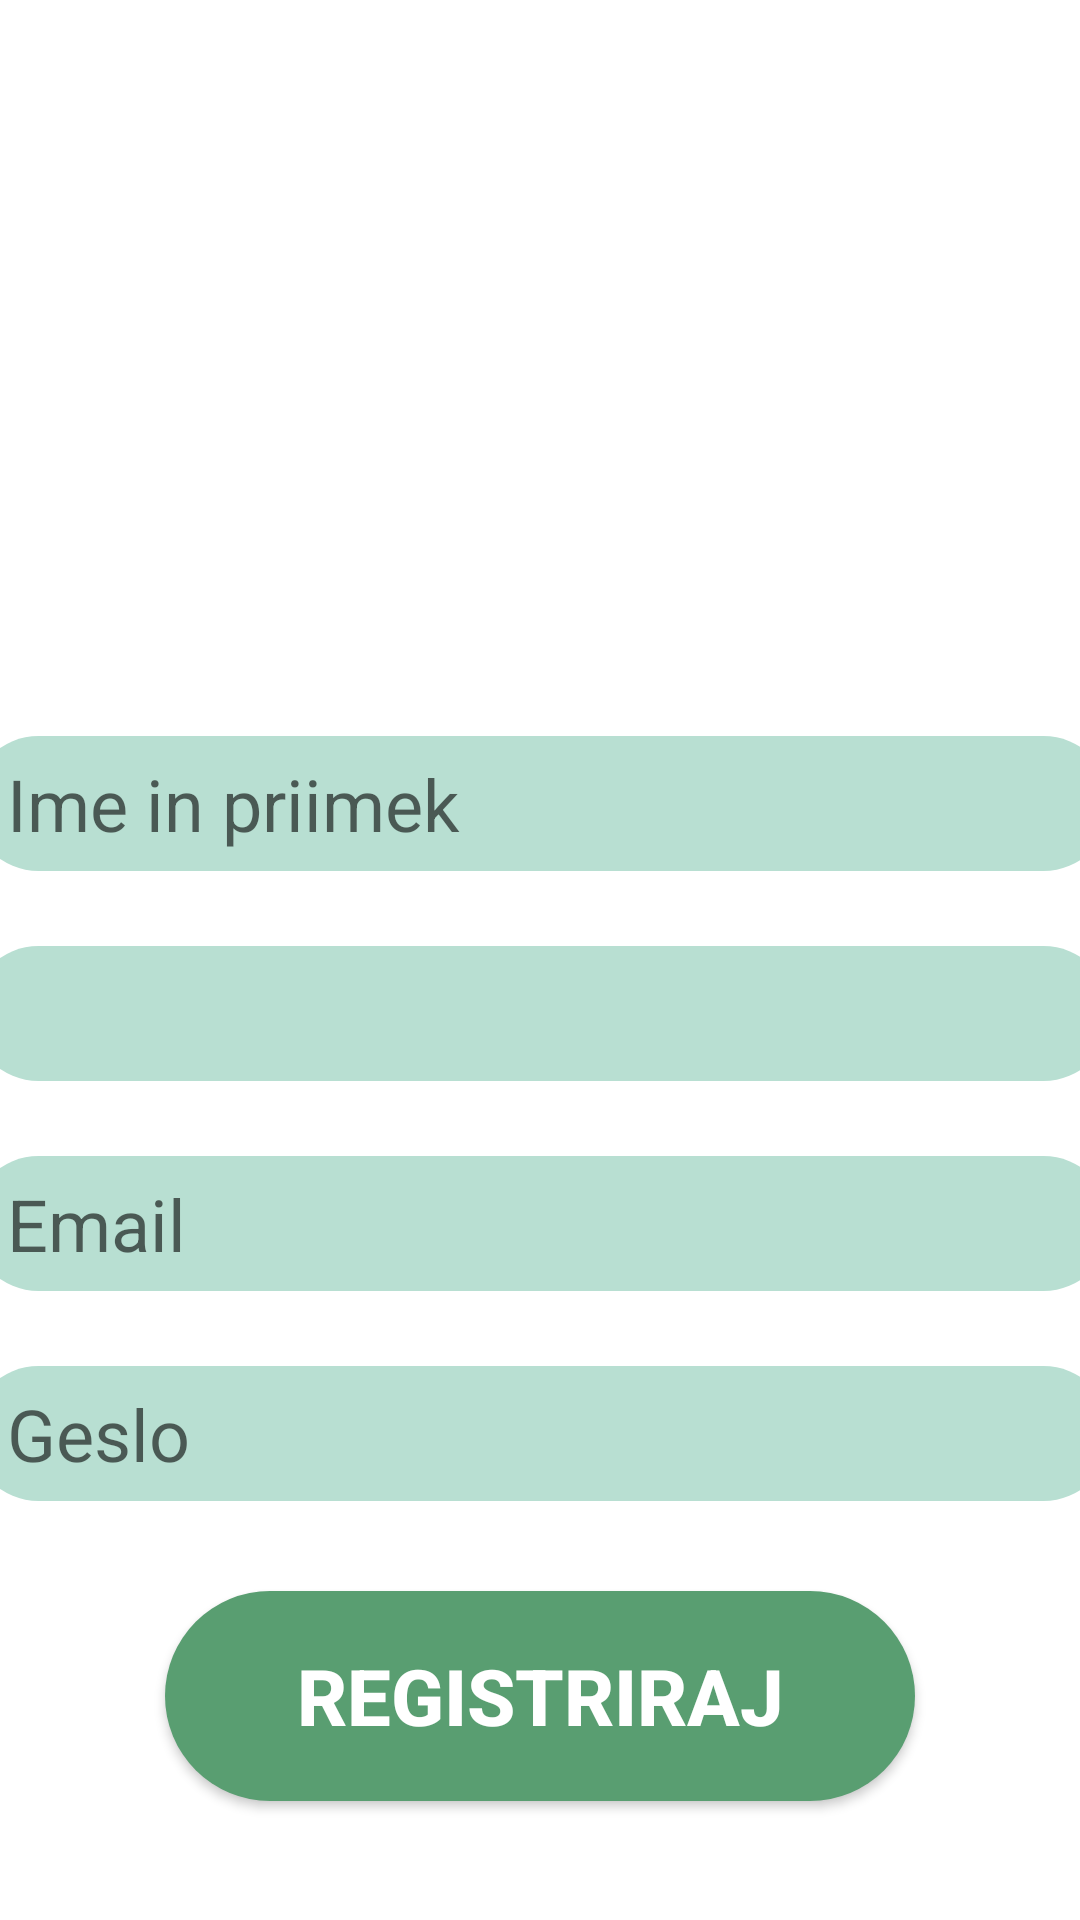

The Android layout XML behind this screen, and the referenced resources:
<!-- AndroidManifest.xml: application theme Theme.Hunting_Cloud_App -->
<!-- res/layout/activity_registration.xml -->
<?xml version="1.0" encoding="utf-8"?>
<androidx.constraintlayout.widget.ConstraintLayout xmlns:android="http://schemas.android.com/apk/res/android"
    xmlns:app="http://schemas.android.com/apk/res-auto"
    xmlns:tools="http://schemas.android.com/tools"
    android:layout_width="match_parent"
    android:layout_height="match_parent"
    tools:context=".Registration"
    android:background="@drawable/oozadje">

    <ImageView
        android:layout_width="150dp"
        android:layout_height="150dp"
        android:src="@drawable/oblak"
        app:layout_constraintTop_toTopOf="parent"
        app:layout_constraintRight_toRightOf="parent"
        app:layout_constraintLeft_toLeftOf="parent"
        android:layout_marginTop="1dp"
        android:id="@+id/slika"/>

    <TextView
        android:layout_width="wrap_content"
        android:layout_height="wrap_content"
        android:id="@+id/ime"
        android:text="HuntingCloud"
        android:textColor="@color/white"
        android:textSize="40dp"
        android:textStyle="bold"
        android:typeface="sans"
        app:layout_constraintLeft_toLeftOf="parent"
        app:layout_constraintRight_toRightOf="parent"
        app:layout_constraintTop_toBottomOf="@+id/slika"
        android:layout_marginTop="1dp"
        tools:layout_editor_absoluteX="82dp"
        tools:layout_editor_absoluteY="71dp" />

    <EditText
        android:layout_width="380dp"
        android:layout_height="45dp"
        android:layout_marginTop="40dp"
        android:ems="10"
        android:hint="  Ime in priimek"
        android:inputType="text"
        android:textSize="24sp"
        android:textColor="@color/white"
        android:background="@drawable/round_edittext"
        android:id="@+id/fullName"
        app:layout_constraintLeft_toLeftOf="parent"
        app:layout_constraintRight_toRightOf="parent"
        app:layout_constraintTop_toBottomOf="@+id/ime"/>


    <Spinner
        android:layout_width="380dp"
        android:layout_height="45dp"
        android:layout_marginTop="25dp"
        android:ems="10"
        android:textSize="24sp"
        android:textColor="@color/white"
        android:background="@drawable/round_edittext"
        android:id="@+id/lovskaDruzina"
        app:layout_constraintLeft_toLeftOf="parent"
        app:layout_constraintRight_toRightOf="parent"
        app:layout_constraintTop_toBottomOf="@+id/fullName"/>


    <EditText
        android:layout_width="380dp"
        android:layout_height="45dp"
        android:layout_marginTop="25dp"
        android:ems="10"
        android:hint="  Email"
        android:inputType="text"
        android:textSize="24sp"
        android:textColor="@color/white"
        android:background="@drawable/round_edittext"
        android:id="@+id/email"
        app:layout_constraintLeft_toLeftOf="parent"
        app:layout_constraintRight_toRightOf="parent"
        app:layout_constraintTop_toBottomOf="@+id/lovskaDruzina"/>

    <EditText
        android:layout_width="380dp"
        android:layout_height="45dp"
        android:layout_marginTop="25dp"
        android:ems="10"
        android:hint="  Geslo"
        android:inputType="textPassword"
        android:textSize="24sp"
        android:textColor="@color/white"
        android:background="@drawable/round_edittext"
        android:id="@+id/password"
        app:layout_constraintLeft_toLeftOf="parent"
        app:layout_constraintRight_toRightOf="parent"
        app:layout_constraintTop_toBottomOf="@+id/email"/>

    <Button
        android:layout_width="250dp"
        android:layout_height="70dp"
        android:layout_marginTop="30dp"
        android:backgroundTint="#599E71"
        android:text="REGISTRIRAJ"
        android:id="@+id/registration"
        android:textSize="26sp"
        android:textStyle="bold"
        android:textColor="@color/white"
        android:background="@drawable/round_button"
        app:layout_constraintLeft_toLeftOf="parent"
        app:layout_constraintRight_toRightOf="parent"
        app:layout_constraintTop_toBottomOf="@+id/password"/>

    <ProgressBar
        android:layout_width="wrap_content"
        android:layout_height="wrap_content"
        android:id="@+id/progressBar"
        android:layout_centerInParent="true"
        android:visibility="gone"
        app:layout_constraintTop_toTopOf="parent"
        app:layout_constraintBottom_toBottomOf="parent"
        app:layout_constraintLeft_toLeftOf="parent"
        app:layout_constraintRight_toRightOf="parent"/>

</androidx.constraintlayout.widget.ConstraintLayout>
<!-- resources referenced by this layout -->
<resources>
  <!-- drawable oblak: png bitmap (drawable-v24, 7638 bytes) -->
  <!-- drawable round_button (drawable) -->
  <?xml version="1.0" encoding="utf-8"?>
  <shape xmlns:android="http://schemas.android.com/apk/res/android"
      android:shape="rectangle">
  
      <solid android:color="#3F7352"/>
      <corners android:radius="100dp"/>
  </shape>
  <!-- drawable round_edittext (drawable) -->
  <?xml version="1.0" encoding="utf-8"?>
  <shape xmlns:android="http://schemas.android.com/apk/res/android"
      android:shape="rectangle">
      <solid android:color="#B8DFD2"/>
      <corners android:radius="100dp"/>
  
  </shape>
  <style name="Theme.Hunting_Cloud_App" parent="Theme.MaterialComponents.DayNight.NoActionBar">
          
          <item name="colorPrimary">#599E71</item>
          <item name="colorPrimaryVariant">#599E71</item>
          <item name="colorOnPrimary">@color/white</item>
          
          <item name="colorSecondary">@color/teal_200</item>
          <item name="colorSecondaryVariant">@color/teal_700</item>
          <item name="colorOnSecondary">@color/black</item>
          
          <item name="android:statusBarColor" tools:targetApi="l">?attr/colorPrimaryVariant</item>
          
      </style>
  <!-- not gathered from this repository: default colours our renderer supplied (Android Studio template values) -->
  <color name="teal_200">#FF03DAC5</color>
  <color name="teal_700">#FF018786</color>
  <color name="black">#FF000000</color>
  <color name="white">#FFFFFFFF</color>
</resources>
